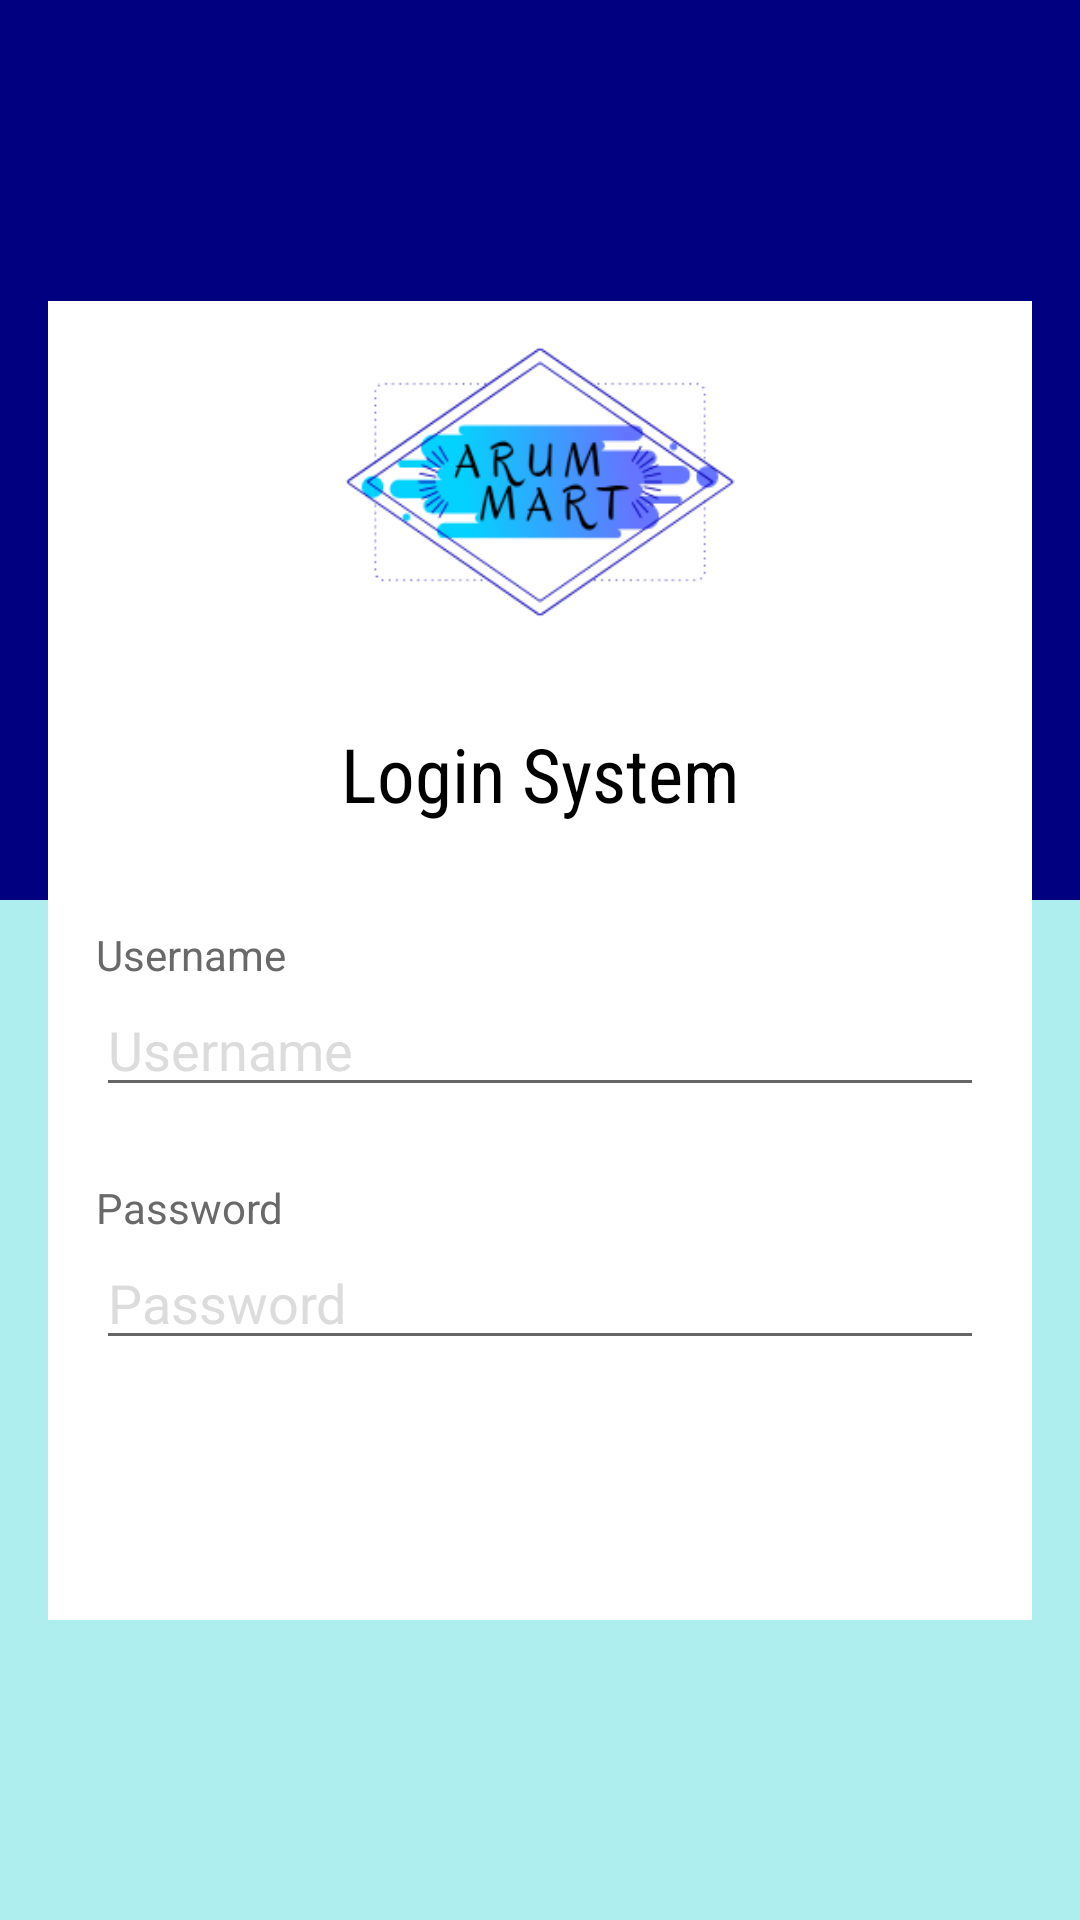

Layout XML and referenced resources for this Android screen:
<!-- AndroidManifest.xml: application theme Theme.ArumMart -->
<!-- res/layout/activity_main.xml -->
<?xml version="1.0" encoding="utf-8"?>
<LinearLayout xmlns:android="http://schemas.android.com/apk/res/android"
    xmlns:app="http://schemas.android.com/apk/res-auto"
    xmlns:tools="http://schemas.android.com/tools"
    android:layout_width="match_parent"
    android:layout_height="match_parent"
    tools:context=".MainActivity"
    android:orientation="vertical"
    android:background="#AFEEEE">

    <View
        android:layout_width="match_parent"
        android:layout_height="300dp"
        android:background="#000080"/>

    <LinearLayout
        android:id="@+id/main_layout"
        android:layout_width="match_parent"
        android:layout_height="match_parent"
        android:orientation="vertical"
        android:background="@color/white"
        android:layout_marginTop="-200dp"
        android:layout_marginLeft="16dp"
        android:layout_marginRight="16dp"
        android:layout_marginBottom="100dp"
        android:paddingLeft="16dp"
        android:paddingRight="16dp">

        <ImageView
            android:layout_width="300dp"
            android:layout_height="300dp"
            android:src="@drawable/logo"
            android:layout_gravity="center_horizontal"
            android:layout_marginTop="-90dp"/>

        <TextView
            android:layout_width="match_parent"
            android:layout_height="wrap_content"
            android:text="Login System"
            android:fontFamily="sans-serif-condensed"
            android:textColor="@color/black"
            android:textSize="25sp"
            android:layout_marginTop="-70dp"
            android:gravity="center"/>

        <LinearLayout
            android:layout_width="match_parent"
            android:layout_height="wrap_content"
            android:orientation="vertical">

            <TextView
                android:layout_width="wrap_content"
                android:layout_height="wrap_content"
                android:text="Username"
                android:textColor="#696969"
                android:paddingTop="4dp"
                android:layout_marginTop="30dp"/>

            <EditText
                android:id="@+id/et_user_name"
                android:layout_width="match_parent"
                android:layout_height="wrap_content"
                android:hint="Username"
                android:scrollbarSize="@dimen/cardview_default_elevation"
                android:textColorHint="#dcdcdc"
                android:textColor="@color/black" />

        </LinearLayout>

        <LinearLayout
            android:layout_width="match_parent"
            android:layout_height="wrap_content"
            android:orientation="vertical">

            <TextView
                android:layout_width="wrap_content"
                android:layout_height="wrap_content"
                android:text="Password"
                android:textColor="#696969"
                android:paddingTop="4dp"
                android:layout_marginTop="20dp"/>

            <EditText
                android:id="@+id/et_password"
                android:layout_width="match_parent"
                android:layout_height="wrap_content"
                android:hint="Password"
                android:scrollbarSize="@dimen/cardview_default_elevation"
                android:textColor="@color/black"
                android:textColorHint="#dcdcdc"
                android:inputType="textPassword" />
        </LinearLayout>

        <Button
            android:id="@+id/btn_login"
            android:layout_width="match_parent"
            android:layout_height="wrap_content"
            android:text="Login"
            android:textColor="@color/white"
            android:backgroundTint="#000080"
            android:layout_marginTop="50dp"/>


    </LinearLayout>

</LinearLayout>
<!-- resources referenced by this layout -->
<resources>
  <!-- drawable logo: png bitmap (drawable, 23372 bytes) -->
  <style name="Theme.ArumMart" parent="Theme.MaterialComponents.DayNight.DarkActionBar">
          
          <item name="colorPrimary">@color/purple_500</item>
          <item name="colorPrimaryVariant">@color/purple_700</item>
          <item name="colorOnPrimary">@color/white</item>
          
          <item name="colorSecondary">@color/teal_200</item>
          <item name="colorSecondaryVariant">@color/teal_700</item>
          <item name="colorOnSecondary">@color/black</item>
          
          <item name="android:statusBarColor" tools:targetApi="l">?attr/colorPrimaryVariant</item>
          
      </style>
  <!-- not gathered from this repository: default colours our renderer supplied (Android Studio template values) -->
  <color name="purple_500">#FF6200EE</color>
  <color name="purple_700">#FF3700B3</color>
  <color name="teal_200">#FF03DAC5</color>
  <color name="teal_700">#FF018786</color>
  <color name="black">#FF000000</color>
  <color name="white">#FFFFFFFF</color>
</resources>
